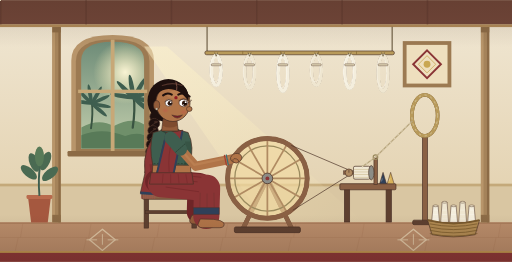
t = 0.00 s
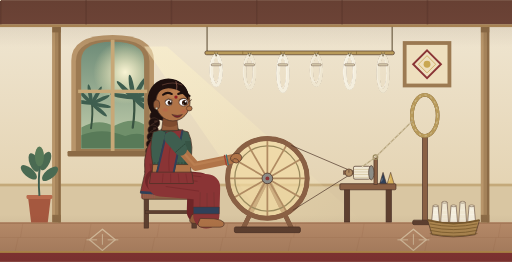
t = 0.32 s
t = 0.53 s: frame unchanged from t = 0.32 s, image omitted
t = 0.85 s: frame unchanged from t = 0.00 s, image omitted
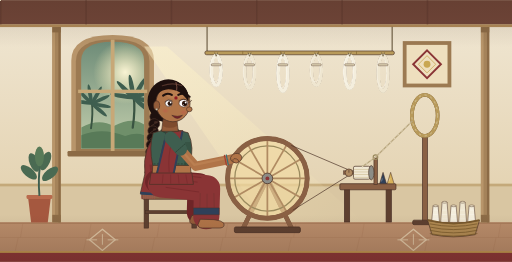
t = 1.17 s
t = 1.38 s: frame unchanged from t = 1.17 s, image omitted

The animated SVG that drew these frames (rendered in a browser with its animation timeline set to each time). Animation: 1 SMIL element (animateTransform=1); one cycle of 1.70 s, repeats indefinitely.

<?xml version='1.0' encoding='utf-8'?>
<svg xmlns="http://www.w3.org/2000/svg" viewBox="0 0 1350 690"><title id="ys-title">A weaver seated at a spinning wheel, winding yarn</title>
<defs>
<linearGradient id="ys-wall" x1="0" y1="0" x2="0" y2="1"><stop offset="0" stop-color="#EFE5D0" /><stop offset="1" stop-color="#E4D3B2" /></linearGradient>
<linearGradient id="ys-glass" x1="0" y1="0" x2="0" y2="1"><stop offset="0" stop-color="#6E8C78" /><stop offset="1" stop-color="#C5D0AE" /></linearGradient>
<radialGradient id="ys-sun"><stop offset="0" stop-color="#FFF8D8" stop-opacity=".95" /><stop offset="1" stop-color="#FFF1B8" stop-opacity="0" /></radialGradient>
<linearGradient id="ys-shaft" x1="0" y1="0" x2="1" y2="1"><stop offset="0" stop-color="#FFF4CC" stop-opacity=".5" /><stop offset="1" stop-color="#FFF0B8" stop-opacity="0" /></linearGradient>
<linearGradient id="ys-sheen" x1="0" y1="0" x2="1" y2="0"><stop offset="0" stop-color="#FFFFFF" stop-opacity="0" /><stop offset=".5" stop-color="#FFFFFF" stop-opacity=".5" /><stop offset="1" stop-color="#FFFFFF" stop-opacity="0" /></linearGradient>
<linearGradient id="ys-vign" x1="0" y1="0" x2="0" y2="1"><stop offset="0" stop-color="#3A2418" stop-opacity=".18" /><stop offset=".18" stop-color="#3A2418" stop-opacity="0" /><stop offset=".82" stop-color="#3A2418" stop-opacity="0" /><stop offset="1" stop-color="#3A2418" stop-opacity=".22" /></linearGradient>
<radialGradient id="ys-cheek"><stop offset="0" stop-color="#C0594A" stop-opacity=".55" /><stop offset="1" stop-color="#C0594A" stop-opacity="0" /></radialGradient>



<clipPath id="ys-win"><path d="M214,392 L214,160 Q214,110 297,110 Q380,110 380,160 L380,392 Z" /></clipPath>

</defs>
<rect width="1350" height="690" fill="#E4D3B2" /><rect y="70" width="1350" height="440" fill="url(#ys-wall)" /><rect y="70" width="1350" height="440" fill="url(#ys-star)" /><rect width="1350" height="64" fill="#714639" /><rect y="64" width="1350" height="7" fill="#B08A58" /><rect x="0" y="0" width="4" height="64" fill="#5E3A2E" opacity=".55" /><rect x="225" y="0" width="4" height="64" fill="#5E3A2E" opacity=".55" /><rect x="450" y="0" width="4" height="64" fill="#5E3A2E" opacity=".55" /><rect x="675" y="0" width="4" height="64" fill="#5E3A2E" opacity=".55" /><rect x="900" y="0" width="4" height="64" fill="#5E3A2E" opacity=".55" /><rect x="1125" y="0" width="4" height="64" fill="#5E3A2E" opacity=".55" /><rect y="484" width="1350" height="102" fill="#D9C6A2" /><rect y="484" width="1350" height="7" fill="#C4A97A" /><rect y="586" width="1350" height="76" fill="#B98C6A" /><rect y="586" width="1350" height="4" fill="#A97B5B" /><path d="M0,626 H1350" stroke="#A97B5B" stroke-width="2" opacity=".6" /><path d="M60,590 L54,626 M48,626 L40,662" stroke="#A97B5B" stroke-width="2" opacity=".5" /><path d="M240,590 L234,626 M228,626 L220,662" stroke="#A97B5B" stroke-width="2" opacity=".5" /><path d="M420,590 L414,626 M408,626 L400,662" stroke="#A97B5B" stroke-width="2" opacity=".5" /><path d="M600,590 L594,626 M588,626 L580,662" stroke="#A97B5B" stroke-width="2" opacity=".5" /><path d="M780,590 L774,626 M768,626 L760,662" stroke="#A97B5B" stroke-width="2" opacity=".5" /><path d="M960,590 L954,626 M948,626 L940,662" stroke="#A97B5B" stroke-width="2" opacity=".5" /><path d="M1140,590 L1134,626 M1128,626 L1120,662" stroke="#A97B5B" stroke-width="2" opacity=".5" /><path d="M1320,590 L1314,626 M1308,626 L1300,662" stroke="#A97B5B" stroke-width="2" opacity=".5" /><g fill="none" stroke="#EAD9B8" stroke-width="3.4" opacity=".75"><path d="M270,604 L304,632 L270,660 L236,632 Z" /><path d="M284,632 h28 M256,632 h-28 M270,617 v28" stroke-width="2.4" /></g><g fill="none" stroke="#EAD9B8" stroke-width="3.4" opacity=".75"><path d="M1090,604 L1124,632 L1090,660 L1056,632 Z" /><path d="M1104,632 h28 M1076,632 h-28 M1090,617 v28" stroke-width="2.4" /></g><rect y="662" width="1350" height="28" fill="#8A3435" /><rect y="662" width="1350" height="4" fill="#C9A752" /><rect x="138" y="71" width="22" height="515" fill="#A5835A" /><rect x="138" y="71" width="7" height="515" fill="#B8956A" /><rect x="154" y="71" width="6" height="515" fill="#8C6B46" /><rect x="138" y="71" width="22" height="14" fill="#8C6B46" /><rect x="138" y="566" width="22" height="20" fill="#8C6B46" /><rect x="1268" y="71" width="22" height="515" fill="#A5835A" /><rect x="1268" y="71" width="7" height="515" fill="#B8956A" /><rect x="1284" y="71" width="6" height="515" fill="#8C6B46" /><rect x="1268" y="71" width="22" height="14" fill="#8C6B46" /><rect x="1268" y="566" width="22" height="20" fill="#8C6B46" /><path d="M188,404 L188,160 Q188,92 297,92 Q406,92 406,160 L406,404 Z" fill="#B8956A" /><path d="M200,398 L200,162 Q200,104 297,104 Q394,104 394,162 L394,398 Z" fill="#9C7A52" /><path d="M214,392 L214,160 Q214,110 297,110 Q380,110 380,160 L380,392 Z" fill="url(#ys-glass)" /><g clip-path="url(#ys-win)"><circle cx="330" cy="190" r="84" fill="url(#ys-sun)" /><path d="M214,336 Q260,310 300,332 Q350,306 380,328 L380,392 L214,392 Z" fill="#6F8F6A" /><path d="M214,356 Q270,334 330,358 Q360,348 380,356 L380,392 L214,392 Z" fill="#587A58" /><g><path d="M240.0,338.0 Q246.0,298.0 242.0,268.0" stroke="#3A5442" stroke-width="5.0" fill="none" stroke-linecap="round" /><ellipse cx="218.4" cy="268.8" rx="28.0" ry="5.0" transform="rotate(-170 218.4 268.8)" fill="#3E5E4F" /><ellipse cx="225.0" cy="256.0" rx="28.0" ry="5.0" transform="rotate(-135 225.0 256.0)" fill="#3E5E4F" /><ellipse cx="237.8" cy="249.4" rx="28.0" ry="5.0" transform="rotate(-100 237.8 249.4)" fill="#3E5E4F" /><ellipse cx="254.0" cy="252.2" rx="28.0" ry="5.0" transform="rotate(-60 254.0 252.2)" fill="#3E5E4F" /><ellipse cx="263.8" cy="262.9" rx="28.0" ry="5.0" transform="rotate(-25 263.8 262.9)" fill="#3E5E4F" /><ellipse cx="265.6" cy="277.2" rx="28.0" ry="5.0" transform="rotate(10 265.6 277.2)" fill="#3E5E4F" /><ellipse cx="260.4" cy="288.4" rx="28.0" ry="5.0" transform="rotate(40 260.4 288.4)" fill="#3E5E4F" /></g><g><path d="M350.0,336.0 Q357.2,288.0 352.4,252.0" stroke="#3A5442" stroke-width="6.0" fill="none" stroke-linecap="round" /><ellipse cx="324.0" cy="253.0" rx="33.6" ry="6.0" transform="rotate(-170 324.0 253.0)" fill="#3E5E4F" /><ellipse cx="332.0" cy="237.6" rx="33.6" ry="6.0" transform="rotate(-135 332.0 237.6)" fill="#3E5E4F" /><ellipse cx="347.4" cy="229.6" rx="33.6" ry="6.0" transform="rotate(-100 347.4 229.6)" fill="#3E5E4F" /><ellipse cx="366.8" cy="233.1" rx="33.6" ry="6.0" transform="rotate(-60 366.8 233.1)" fill="#3E5E4F" /><ellipse cx="378.5" cy="245.8" rx="33.6" ry="6.0" transform="rotate(-25 378.5 245.8)" fill="#3E5E4F" /><ellipse cx="380.8" cy="263.0" rx="33.6" ry="6.0" transform="rotate(10 380.8 263.0)" fill="#3E5E4F" /><ellipse cx="374.5" cy="276.5" rx="33.6" ry="6.0" transform="rotate(40 374.5 276.5)" fill="#3E5E4F" /></g><g><path d="M0,0 q6,-8 12,0 q6,-8 12,0" fill="none" stroke="#3E3026" stroke-width="2" stroke-linecap="round" /></g><g><path d="M0,0 q6,-8 12,0 q6,-8 12,0" fill="none" stroke="#3E3026" stroke-width="2" stroke-linecap="round" /></g></g><rect x="292" y="104" width="10" height="294" fill="#C7A877" /><rect x="206" y="236" width="182" height="9" fill="#C7A877" /><rect x="178" y="398" width="238" height="14" rx="3" fill="#8C6B46" /><g><polygon points="380,122 440,122 960,586 700,586" fill="url(#ys-shaft)" /></g><rect x="1062" y="108" width="128" height="122" fill="#9C7A52" /><rect x="1072" y="118" width="108" height="102" fill="#EEDFBE" /><path d="M1126.0,132.4 L1162.6,169.0 L1126.0,205.6 L1089.4,169.0 Z" fill="none" stroke="#8A3435" stroke-width="5" /><path d="M1126.0,146.3 L1148.7,169.0 L1126.0,191.7 L1103.3,169.0 Z" fill="none" stroke="#C9A752" stroke-width="2" /><circle cx="1126.0" cy="169.0" r="9" fill="#C9A752" /><path d="M74,520 L134,520 L126,586 L82,586 Z" fill="#A5583F" /><rect x="70" y="514" width="68" height="10" rx="3" fill="#B96A4C" /><path d="M104,516 Q100,470 106,434" stroke="#3E5E4F" stroke-width="5" fill="none" /><ellipse cx="76" cy="454" rx="12" ry="26" transform="rotate(-50 76 454)" fill="#4A6A52" /><ellipse cx="132" cy="458" rx="12" ry="26" transform="rotate(50 132 458)" fill="#4A6A52" /><ellipse cx="90" cy="428" rx="12" ry="26" transform="rotate(-22 90 428)" fill="#4A6A52" /><ellipse cx="120" cy="424" rx="12" ry="26" transform="rotate(24 120 424)" fill="#4A6A52" /><ellipse cx="104" cy="412" rx="12" ry="26" transform="rotate(0 104 412)" fill="#587A58" />
<ellipse cx="690" cy="622" rx="470" ry="20" fill="url(#ys-hatch)" opacity=".45" />
<path d="M546,70 L546,134" stroke="#6A5A40" stroke-width="3" /><path d="M1034,70 L1034,134" stroke="#6A5A40" stroke-width="3" /><rect x="540" y="134" width="500" height="10" rx="5" fill="#B89A5A" stroke="#4A3126" stroke-width="1.7" /><path d="M640,134 l0,10" stroke="#8A6E38" stroke-width="2" /><path d="M740,134 l0,10" stroke="#8A6E38" stroke-width="2" /><path d="M840,134 l0,10" stroke="#8A6E38" stroke-width="2" /><path d="M940,134 l0,10" stroke="#8A6E38" stroke-width="2" /><g><ellipse cx="570" cy="185" rx="13" ry="39" fill="none" stroke="#4A3126" stroke-width="8.2" /><ellipse cx="570" cy="185" rx="13" ry="39" fill="none" stroke="#F4EEDD" stroke-width="10" /><ellipse cx="570" cy="185" rx="13" ry="33" fill="none" stroke="#FFFFFF" stroke-width="1.8" opacity=".45" transform="translate(-3,-2)" /><path d="M570,148 l-4,-10 M570,148 l4,-10" stroke="#6A5A40" stroke-width="2" /><rect x="557" y="168" width="26" height="5" rx="2" fill="#E6DABB" stroke="#4A3126" stroke-width="1.1" /></g><g><ellipse cx="658" cy="189" rx="13" ry="43" fill="none" stroke="#4A3126" stroke-width="8.2" /><ellipse cx="658" cy="189" rx="13" ry="43" fill="none" stroke="#EFE6D0" stroke-width="10" /><ellipse cx="658" cy="189" rx="13" ry="37" fill="none" stroke="#FFFFFF" stroke-width="1.8" opacity=".45" transform="translate(-3,-2)" /><path d="M658,148 l-4,-10 M658,148 l4,-10" stroke="#6A5A40" stroke-width="2" /><rect x="645" y="168" width="26" height="5" rx="2" fill="#E6DABB" stroke="#4A3126" stroke-width="1.1" /></g><g><ellipse cx="746" cy="193" rx="13" ry="47" fill="none" stroke="#4A3126" stroke-width="8.2" /><ellipse cx="746" cy="193" rx="13" ry="47" fill="none" stroke="#F4EEDD" stroke-width="10" /><ellipse cx="746" cy="193" rx="13" ry="41" fill="none" stroke="#FFFFFF" stroke-width="1.8" opacity=".45" transform="translate(-3,-2)" /><path d="M746,148 l-4,-10 M746,148 l4,-10" stroke="#6A5A40" stroke-width="2" /><rect x="733" y="168" width="26" height="5" rx="2" fill="#E6DABB" stroke="#4A3126" stroke-width="1.1" /></g><g><ellipse cx="834" cy="185" rx="13" ry="39" fill="none" stroke="#4A3126" stroke-width="8.2" /><ellipse cx="834" cy="185" rx="13" ry="39" fill="none" stroke="#EFE6D0" stroke-width="10" /><ellipse cx="834" cy="185" rx="13" ry="33" fill="none" stroke="#FFFFFF" stroke-width="1.8" opacity=".45" transform="translate(-3,-2)" /><path d="M834,148 l-4,-10 M834,148 l4,-10" stroke="#6A5A40" stroke-width="2" /><rect x="821" y="168" width="26" height="5" rx="2" fill="#E6DABB" stroke="#4A3126" stroke-width="1.1" /></g><g><ellipse cx="922" cy="189" rx="13" ry="43" fill="none" stroke="#4A3126" stroke-width="8.2" /><ellipse cx="922" cy="189" rx="13" ry="43" fill="none" stroke="#F4EEDD" stroke-width="10" /><ellipse cx="922" cy="189" rx="13" ry="37" fill="none" stroke="#FFFFFF" stroke-width="1.8" opacity=".45" transform="translate(-3,-2)" /><path d="M922,148 l-4,-10 M922,148 l4,-10" stroke="#6A5A40" stroke-width="2" /><rect x="909" y="168" width="26" height="5" rx="2" fill="#E6DABB" stroke="#4A3126" stroke-width="1.1" /></g><g><ellipse cx="1010" cy="193" rx="13" ry="47" fill="none" stroke="#4A3126" stroke-width="8.2" /><ellipse cx="1010" cy="193" rx="13" ry="47" fill="none" stroke="#EFE6D0" stroke-width="10" /><ellipse cx="1010" cy="193" rx="13" ry="41" fill="none" stroke="#FFFFFF" stroke-width="1.8" opacity=".45" transform="translate(-3,-2)" /><path d="M1010,148 l-4,-10 M1010,148 l4,-10" stroke="#6A5A40" stroke-width="2" /><rect x="997" y="168" width="26" height="5" rx="2" fill="#E6DABB" stroke="#4A3126" stroke-width="1.1" /></g><g stroke-linecap="round"><line x1="705" y1="470" x2="640" y2="604" stroke="#4A3126" stroke-width="11.0" /><line x1="705" y1="470" x2="770" y2="604" stroke="#4A3126" stroke-width="11.0" /><line x1="705" y1="470" x2="640" y2="604" stroke="#8A6044" stroke-width="12" /><line x1="705" y1="470" x2="770" y2="604" stroke="#8A6044" stroke-width="12" /></g><rect x="618" y="598" width="174" height="15" rx="4" fill="#5E4030" stroke="#4A3126" stroke-width="2.0" /><g><circle cx="705" cy="470" r="105" fill="#F2D9A0" opacity=".65" /><circle cx="705" cy="470" r="86" fill="none" stroke="#9A8A5E" stroke-width="3.4" /><line x1="705" y1="470" x2="810.0" y2="470.0" stroke="#B08B62" stroke-width="4.6" /><line x1="705" y1="470" x2="795.9" y2="522.5" stroke="#B08B62" stroke-width="4.6" /><line x1="705" y1="470" x2="757.5" y2="560.9" stroke="#B08B62" stroke-width="4.6" /><line x1="705" y1="470" x2="705.0" y2="575.0" stroke="#B08B62" stroke-width="4.6" /><line x1="705" y1="470" x2="652.5" y2="560.9" stroke="#B08B62" stroke-width="4.6" /><line x1="705" y1="470" x2="614.1" y2="522.5" stroke="#B08B62" stroke-width="4.6" /><line x1="705" y1="470" x2="600.0" y2="470.0" stroke="#B08B62" stroke-width="4.6" /><line x1="705" y1="470" x2="614.1" y2="417.5" stroke="#B08B62" stroke-width="4.6" /><line x1="705" y1="470" x2="652.5" y2="379.1" stroke="#B08B62" stroke-width="4.6" /><line x1="705" y1="470" x2="705.0" y2="365.0" stroke="#B08B62" stroke-width="4.6" /><line x1="705" y1="470" x2="757.5" y2="379.1" stroke="#B08B62" stroke-width="4.6" /><line x1="705" y1="470" x2="795.9" y2="417.5" stroke="#B08B62" stroke-width="4.6" /><circle cx="705" cy="470" r="105" fill="none" stroke="#4A3126" stroke-width="11.0" /><circle cx="705" cy="470" r="105" fill="none" stroke="#8A6044" stroke-width="13" /><circle cx="705" cy="470" r="14" fill="#8C8C86" stroke="#4A3126" stroke-width="2.0" /><circle cx="705" cy="470" r="5" fill="#8A3435" /></g><rect x="908" y="498" width="14" height="87" fill="#5E4030" stroke="#4A3126" stroke-width="1.8" /><rect x="1018" y="498" width="14" height="87" fill="#5E4030" stroke="#4A3126" stroke-width="1.8" /><rect x="896" y="484" width="148" height="16" rx="3" fill="#8A6044" stroke="#4A3126" stroke-width="1.9" /><path d="M1001,484 L1010,454 L1019,484 Z" fill="#2F4059" stroke="#4A3126" stroke-width="1.4" stroke-linejoin="round" /><path d="M1006,478 L1008,470" stroke="#FFFFFF" stroke-width="2" opacity=".4" /><path d="M1021,484 L1030,454 L1039,484 Z" fill="#D8B25A" stroke="#4A3126" stroke-width="1.4" stroke-linejoin="round" /><path d="M1026,478 L1028,470" stroke="#FFFFFF" stroke-width="2" opacity=".4" /><g stroke="#4A3126" stroke-width="1.8" fill="none"><line x1="768" y1="383" x2="918" y2="447" /><line x1="772" y1="554" x2="918" y2="463" /></g><rect x="986" y="416" width="9" height="70" fill="#8A6044" stroke="#4A3126" stroke-width="1.7" /><rect x="906" y="450" width="26" height="9" fill="#8A6044" stroke="#4A3126" stroke-width="1.4" /><rect x="932" y="438" width="44" height="34" rx="4" fill="#F1E8D4" stroke="#4A3126" stroke-width="1.8" /><rect x="933" y="445" width="42" height="2" fill="#D5C5A0" /><rect x="933" y="452" width="42" height="2" fill="#D5C5A0" /><rect x="933" y="459" width="42" height="2" fill="#D5C5A0" /><rect x="933" y="466" width="42" height="2" fill="#D5C5A0" /><ellipse cx="979" cy="455" rx="7" ry="19" fill="#8C8C86" stroke="#4A3126" stroke-width="1.7" /><g><circle cx="920" cy="455" r="10" fill="#B08B62" stroke="#4A3126" stroke-width="1.7" /><line x1="920" y1="447" x2="920" y2="455" stroke="#4A3126" stroke-width="1.7" /></g><rect x="1114" y="356" width="13" height="229" fill="#8A6044" stroke="#4A3126" stroke-width="1.8" /><rect x="1088" y="580" width="66" height="12" rx="4" fill="#5E4030" stroke="#4A3126" stroke-width="1.8" /><ellipse cx="1120" cy="304" rx="34" ry="54" fill="none" stroke="#4A3126" stroke-width="9.4" /><ellipse cx="1120" cy="304" rx="34" ry="54" fill="none" stroke="#B89A5A" stroke-width="10" /><ellipse cx="1120" cy="304" rx="34" ry="54" fill="none" stroke="#E9DFC4" stroke-width="2.4" opacity=".6" stroke-dasharray="6 10" /><circle cx="990" cy="414" r="6" fill="none" stroke="#9A8A5E" stroke-width="3" /><polyline points="954,440 990,414 1088,318" fill="none" stroke="#B8A67E" stroke-width="3.2" /><polyline points="954,440 990,414 1088,318" fill="none" stroke="#E9DFC4" stroke-width="2" stroke-dasharray="5 9" /><g transform="translate(1196.0,586.0) scale(0.95)"><path d="M-61,0 L-57,-46 L-43,-46 L-39,0 Z" fill="#F4EEDD" stroke="#4A3126" stroke-width="1.4" stroke-linejoin="round" /><path d="M-58,-10 L-42,-10" stroke="#FFFFFF" stroke-width="2" opacity=".3" /><path d="M-57,-22 L-43,-22" stroke="#FFFFFF" stroke-width="2" opacity=".3" /><path d="M-56,-34 L-44,-34" stroke="#FFFFFF" stroke-width="2" opacity=".3" /><ellipse cx="-50" cy="-46" rx="7" ry="2.6" fill="#EDE2C6" stroke="#4A3126" stroke-width="1.1" /><path d="M-36,0 L-32,-56 L-18,-56 L-14,0 Z" fill="#EFE6D0" stroke="#4A3126" stroke-width="1.4" stroke-linejoin="round" /><path d="M-33,-10 L-17,-10" stroke="#FFFFFF" stroke-width="2" opacity=".3" /><path d="M-32,-22 L-18,-22" stroke="#FFFFFF" stroke-width="2" opacity=".3" /><path d="M-31,-34 L-19,-34" stroke="#FFFFFF" stroke-width="2" opacity=".3" /><ellipse cx="-25" cy="-56" rx="7" ry="2.6" fill="#EDE2C6" stroke="#4A3126" stroke-width="1.1" /><path d="M-11,0 L-7,-46 L7,-46 L11,0 Z" fill="#F4EEDD" stroke="#4A3126" stroke-width="1.4" stroke-linejoin="round" /><path d="M-8,-10 L8,-10" stroke="#FFFFFF" stroke-width="2" opacity=".3" /><path d="M-7,-22 L7,-22" stroke="#FFFFFF" stroke-width="2" opacity=".3" /><path d="M-6,-34 L6,-34" stroke="#FFFFFF" stroke-width="2" opacity=".3" /><ellipse cx="0" cy="-46" rx="7" ry="2.6" fill="#EDE2C6" stroke="#4A3126" stroke-width="1.1" /><path d="M14,0 L18,-56 L32,-56 L36,0 Z" fill="#EFE6D0" stroke="#4A3126" stroke-width="1.4" stroke-linejoin="round" /><path d="M17,-10 L33,-10" stroke="#FFFFFF" stroke-width="2" opacity=".3" /><path d="M18,-22 L32,-22" stroke="#FFFFFF" stroke-width="2" opacity=".3" /><path d="M19,-34 L31,-34" stroke="#FFFFFF" stroke-width="2" opacity=".3" /><ellipse cx="25" cy="-56" rx="7" ry="2.6" fill="#EDE2C6" stroke="#4A3126" stroke-width="1.1" /><path d="M39,0 L43,-46 L57,-46 L61,0 Z" fill="#F4EEDD" stroke="#4A3126" stroke-width="1.4" stroke-linejoin="round" /><path d="M42,-10 L58,-10" stroke="#FFFFFF" stroke-width="2" opacity=".3" /><path d="M43,-22 L57,-22" stroke="#FFFFFF" stroke-width="2" opacity=".3" /><path d="M44,-34 L56,-34" stroke="#FFFFFF" stroke-width="2" opacity=".3" /><ellipse cx="50" cy="-46" rx="7" ry="2.6" fill="#EDE2C6" stroke="#4A3126" stroke-width="1.1" /><path d="M-72,-6 Q0,12 72,-6 L60,34 Q0,46 -60,34 Z" fill="#B08A52" stroke="#4A3126" stroke-width="1.8" stroke-linejoin="round" /><path d="M-66,4 Q0,18 66,4" fill="none" stroke="#7A5A2C" stroke-width="2.2" /><path d="M-66,13 Q0,27 66,13" fill="none" stroke="#7A5A2C" stroke-width="2.2" /><path d="M-66,22 Q0,36 66,22" fill="none" stroke="#7A5A2C" stroke-width="2.2" /><path d="M-66,31 Q0,45 66,31" fill="none" stroke="#7A5A2C" stroke-width="2.2" /><path d="M-72,-6 Q0,12 72,-6" fill="none" stroke="#7A5A2C" stroke-width="5" /></g><g transform="translate(450,333) scale(-1,1)"><rect x="-68" y="180" width="12" height="88" fill="#5E4030" stroke="#4A3126" stroke-width="1.7" /><rect x="58" y="180" width="12" height="88" fill="#5E4030" stroke="#4A3126" stroke-width="1.7" /><rect x="-64" y="222" width="130" height="8" fill="#5E4030" stroke="#4A3126" stroke-width="1.7" /><rect x="-74" y="170" width="150" height="22" rx="5" fill="#8A6044" stroke="#4A3126" stroke-width="1.9" /><rect x="-70" y="173" width="142" height="5" rx="2" fill="#B08B62" opacity=".6" /><g data-motion="weaver"><g><ellipse cx="40.0" cy="-26.0" rx="15.0" ry="14.2" fill="#1E100E" stroke="#4A3128" stroke-width="1.8" /><ellipse cx="35.5" cy="-30.5" rx="5.2" ry="3.3" fill="#5B3A30" opacity=".5" /><ellipse cx="43.3" cy="-7.6" rx="14.4" ry="13.7" fill="#1E100E" stroke="#4A3128" stroke-width="1.8" /><ellipse cx="38.9" cy="-11.9" rx="5.0" ry="3.2" fill="#5B3A30" opacity=".5" /><ellipse cx="46.4" cy="10.8" rx="13.7" ry="13.1" fill="#1E100E" stroke="#4A3128" stroke-width="1.8" /><ellipse cx="42.3" cy="6.7" rx="4.8" ry="3.0" fill="#5B3A30" opacity=".5" /><ellipse cx="49.3" cy="29.2" rx="13.1" ry="12.5" fill="#1E100E" stroke="#4A3128" stroke-width="1.8" /><ellipse cx="45.3" cy="25.3" rx="4.6" ry="2.9" fill="#5B3A30" opacity=".5" /><ellipse cx="51.8" cy="47.6" rx="12.5" ry="11.9" fill="#1E100E" stroke="#4A3128" stroke-width="1.8" /><ellipse cx="48.1" cy="43.9" rx="4.4" ry="2.7" fill="#5B3A30" opacity=".5" /><ellipse cx="54.0" cy="66.0" rx="11.9" ry="11.3" fill="#1E100E" stroke="#4A3128" stroke-width="1.8" /><ellipse cx="50.4" cy="62.4" rx="4.1" ry="2.6" fill="#5B3A30" opacity=".5" /><ellipse cx="55.8" cy="84.4" rx="11.2" ry="10.7" fill="#1E100E" stroke="#4A3128" stroke-width="1.8" /><ellipse cx="52.4" cy="81.0" rx="3.9" ry="2.5" fill="#5B3A30" opacity=".5" /><ellipse cx="57.1" cy="102.8" rx="10.6" ry="10.1" fill="#1E100E" stroke="#4A3128" stroke-width="1.8" /><ellipse cx="54.0" cy="99.6" rx="3.7" ry="2.3" fill="#5B3A30" opacity=".5" /><ellipse cx="58.2" cy="121.2" rx="10.0" ry="9.5" fill="#1E100E" stroke="#4A3128" stroke-width="1.8" /><ellipse cx="55.2" cy="118.2" rx="3.5" ry="2.2" fill="#5B3A30" opacity=".5" /><ellipse cx="59.0" cy="139.6" rx="9.3" ry="8.9" fill="#1E100E" stroke="#4A3128" stroke-width="1.8" /><ellipse cx="56.2" cy="136.8" rx="3.3" ry="2.1" fill="#5B3A30" opacity=".5" /><ellipse cx="59.8" cy="158.0" rx="8.7" ry="8.3" fill="#1E100E" stroke="#4A3128" stroke-width="1.8" /><ellipse cx="57.2" cy="155.4" rx="3.0" ry="1.9" fill="#5B3A30" opacity=".5" /><path d="M34.6,-13.3 l17.2,11.5" stroke="#4A3128" stroke-width="2" fill="none" /><path d="M38.1,5.3 l16.5,11.0" stroke="#4A3128" stroke-width="2" fill="none" /><path d="M41.4,24.0 l15.7,10.5" stroke="#4A3128" stroke-width="2" fill="none" /><path d="M44.3,42.6 l15.0,10.0" stroke="#4A3128" stroke-width="2" fill="none" /><path d="M46.9,61.3 l14.2,9.5" stroke="#4A3128" stroke-width="2" fill="none" /><path d="M49.0,79.9 l13.5,9.0" stroke="#4A3128" stroke-width="2" fill="none" /><path d="M50.8,98.6 l12.7,8.5" stroke="#4A3128" stroke-width="2" fill="none" /><path d="M52.2,117.2 l12.0,8.0" stroke="#4A3128" stroke-width="2" fill="none" /><path d="M53.4,135.9 l11.2,7.5" stroke="#4A3128" stroke-width="2" fill="none" /><path d="M59.8,161.5 l-5,14 h10 Z" fill="#1E100E" stroke="#4A3128" stroke-width="1.6" /><rect x="53.8" y="159.7" width="12" height="5" rx="2" fill="#A63F2F" stroke="#4A3126" stroke-width="1.1" /></g><g><path d="M30,14 Q76,52 68,124 L80,176 L38,180 Q46,130 40,100 Z" fill="#8A3435" stroke="#4A3126" stroke-width="1.9" stroke-linejoin="round" /><path d="M30,14 Q76,52 68,124 L80,176 L38,180 Q46,130 40,100 Z" fill="url(#ys-print)" opacity=".7" /><path d="M40,100 Q46,130 38,180 L52,178 Q50,130 56,100 Z" fill="#6E2527" opacity=".5" /><path d="M38,178 L80,175" fill="none" stroke="#2F4059" stroke-width="7" /><path d="M42,181 l0,9" stroke="#A8554F" stroke-width="1.8" stroke-linecap="round" /><path d="M47,181 l0,9" stroke="#A8554F" stroke-width="1.8" stroke-linecap="round" /><path d="M52,181 l0,9" stroke="#A8554F" stroke-width="1.8" stroke-linecap="round" /><path d="M57,181 l0,9" stroke="#A8554F" stroke-width="1.8" stroke-linecap="round" /><path d="M62,181 l0,9" stroke="#A8554F" stroke-width="1.8" stroke-linecap="round" /><path d="M67,181 l0,9" stroke="#A8554F" stroke-width="1.8" stroke-linecap="round" /><path d="M72,181 l0,9" stroke="#A8554F" stroke-width="1.8" stroke-linecap="round" /><path d="M77,181 l0,9" stroke="#A8554F" stroke-width="1.8" stroke-linecap="round" /></g><g transform="translate(16,-6)"><path d="M20,150 L-92,160 L-90,232" fill="none" stroke="#4A3126" stroke-width="38.5" stroke-linecap="round" stroke-linejoin="round" /><path d="M20,150 L-92,160 L-90,232" fill="none" stroke="#6E2527" stroke-width="63" stroke-linecap="round" stroke-linejoin="round" /><path d="M-72.0,240.0 L-66.0,254.0 Q-66.0,263.0 -78.0,263.0 L-124.0,263.0 Q-138.0,262.0 -134.0,250.0 Q-128.0,243.0 -108.0,241.0 Z" fill="#935C3A" stroke="#4A3126" stroke-width="1.7" stroke-linejoin="round" /></g><path d="M26,152 L-96,162 L-94,236" fill="none" stroke="#4A3126" stroke-width="41.8" stroke-linecap="round" stroke-linejoin="round" /><path d="M26,152 L-96,162 L-94,236" fill="none" stroke="#8A3435" stroke-width="69" stroke-linecap="round" stroke-linejoin="round" /><path d="M26,152 L-96,162 L-94,236" fill="none" stroke="url(#ys-print)" stroke-width="69" stroke-linecap="round" stroke-linejoin="round" opacity=".7" /><path d="M26,152 L-96,162 L-94,236" fill="none" stroke="url(#ys-hatch)" stroke-width="69" stroke-linecap="round" stroke-linejoin="round" opacity=".2" /><g fill="none" stroke="#6E2527" stroke-width="2.6" stroke-linecap="round" opacity=".55"><path d="M10,138 L-70,146" /><path d="M12,160 L-74,172" /><path d="M8,124 L-80,134" /></g><g stroke="#4A3126" stroke-width="1.3" stroke-linecap="round" opacity=".45" fill="none"><path d="M-114,176 L-115,212" /><path d="M-96,178 L-96,212" /><path d="M-78,176 L-77,212" /></g><path d="M-128,214 L-60,214 L-60,232 L-128,232 Z" fill="#2F4059" stroke="#4A3126" stroke-width="1.1" /><g><path d="M-78.0,244.0 L-72.0,258.0 Q-72.0,267.0 -84.0,267.0 L-130.0,267.0 Q-144.0,266.0 -140.0,254.0 Q-134.0,247.0 -114.0,245.0 Z" fill="#B07448" stroke="#4A3126" stroke-width="1.7" stroke-linejoin="round" /></g><path d="M-52,98 L47,98 L49,130 L-54,130 Z" fill="#B07448" stroke="#4A3126" stroke-width="1.9" /><path d="M-46,16 Q-64,54 -50,102 L47,102 Q58,54 46,16 Q0,0 -46,16 Z" fill="#3E5E4F" stroke="#4A3126" stroke-width="2.0" stroke-linejoin="round" /><path d="M-52,40 Q-58,70 -50,102 L-34,102 Q-42,70 -38,40 Z" fill="#2C4638" opacity=".4" /><path d="M-50,98 L47,98" stroke="#2C4638" stroke-width="2.6" stroke-dasharray="5 4" /><path d="M-22,8 Q0,30 26,8" fill="none" stroke="#2C4638" stroke-width="3" /><path d="M-32,10 L12,16 L38,128 L-8,128 Z" fill="#8A3435" stroke="#4A3126" stroke-width="2.0" stroke-linejoin="round" /><path d="M-32,10 L12,16 L38,128 L-8,128 Z" fill="url(#ys-print)" opacity=".75" /><path d="M-31,12 L-7,127" stroke="#2F4059" stroke-width="5" fill="none" /><path d="M11,18 L37,127" stroke="#2F4059" stroke-width="5" fill="none" /><path d="M-4,40 Q8,70 4,120" stroke="#6E2527" stroke-width="2.4" fill="none" opacity=".5" /><path d="M-56,122 L52,122 L56,152 L-60,152 Z" fill="#8A3435" stroke="#4A3126" stroke-width="1.9" stroke-linejoin="round" /><path d="M-56,122 L52,122 L56,152 L-60,152 Z" fill="url(#ys-print)" opacity=".7" /><path d="M-40,126 L-44,150 M-20,126 L-22,150 M0,126 L0,150 M20,126 L22,150" stroke="#6E2527" stroke-width="2.2" opacity=".5" /><ellipse cx="6" cy="-68" rx="55" ry="57" fill="#1E100E" /><path d="M-16,-20 L20,-20 L24,12 L-20,12 Z" fill="#935C3A" stroke="#4A3126" stroke-width="1.8" stroke-linejoin="round" /><path d="M-15,-20 L19,-20 L21,-2 Q2,8 -17,-2 Z" fill="#6A3A22" opacity=".5" /><g><ellipse cx="-6" cy="-62" rx="45" ry="49" fill="#B07448" stroke="#4A3126" stroke-width="2.0" /><ellipse cx="-14" cy="-84" rx="26" ry="11" fill="#CF9868" opacity=".3" /><ellipse cx="37" cy="-56" rx="8" ry="12" fill="#935C3A" stroke="#4A3126" stroke-width="1.7" /><circle cx="37" cy="-46" r="2.4" fill="#D9D2C0" stroke="#8A8470" stroke-width="1" /><path d="M-47,-66 C-52,-104 -22,-124 8,-122 C38,-120 54,-96 49,-62 C40,-84 28,-97 6,-99 C-14,-99 -32,-90 -47,-66 Z" fill="#1E100E" /><path d="M-30,-108 Q-6,-118 22,-108" fill="none" stroke="#6A4338" stroke-width="3" stroke-linecap="round" opacity=".7" /><path d="M-14,-117 Q-18,-104 -16,-96" stroke="#7A5043" stroke-width="2.6" fill="none" stroke-linecap="round" /><path d="M-50,-79 Q-35,-92 -20,-84" fill="none" stroke="#1E100E" stroke-width="5.4" stroke-linecap="round" /><path d="M-3,-84 Q9,-91 20,-82" fill="none" stroke="#1E100E" stroke-width="5.4" stroke-linecap="round" /><ellipse cx="-34" cy="-62" rx="12" ry="10" fill="#FFFFFF" stroke="#4A3126" stroke-width="1.7" /><circle cx="-37" cy="-61" r="7.2" fill="#3A1E12" /><circle cx="-37" cy="-61" r="4" fill="#150A06" /><circle cx="-39.5" cy="-64" r="2.5" fill="#FFFFFF" /><circle cx="-34" cy="-58" r="1.2" fill="#FFFFFF" /><ellipse cx="-34" cy="-62" rx="13" ry="0" fill="#B07448" /><path d="M-46,-62 L-55,-69" stroke="#4A3126" stroke-width="1.9" stroke-linecap="round" /><path d="M-45,-69 Q-34,-77 -22,-68" fill="none" stroke="#4A3126" stroke-width="2.0" stroke-linecap="round" /><ellipse cx="5" cy="-62" rx="9.5" ry="9" fill="#FFFFFF" stroke="#4A3126" stroke-width="1.7" /><circle cx="2" cy="-61" r="6.2" fill="#3A1E12" /><circle cx="2" cy="-61" r="3.4" fill="#150A06" /><circle cx="0" cy="-63.5" r="2.1" fill="#FFFFFF" /><ellipse cx="5" cy="-62" rx="10.5" ry="0" fill="#B07448" /><path d="M-4,-68 Q6,-74 15,-66" fill="none" stroke="#4A3126" stroke-width="1.9" stroke-linecap="round" /><circle cx="-14" cy="-76" r="4.4" fill="#8E1B22" /><ellipse cx="-49" cy="-46" rx="7.5" ry="6.5" fill="#B07448" stroke="#4A3126" stroke-width="1.7" /><path d="M-47,-52 Q-40,-50 -42,-42" fill="none" stroke="#935C3A" stroke-width="2" opacity=".7" /><ellipse cx="-34" cy="-38" rx="12" ry="8" fill="url(#ys-cheek)" /><ellipse cx="14" cy="-42" rx="10" ry="7" fill="url(#ys-cheek)" /><path d="M-31,-30 Q-18,-14 -3,-30 Q-18,-25 -31,-30 Z" fill="#7A1F2A" stroke="#4A3126" stroke-width="1.5" stroke-linejoin="round" /></g><animateTransform attributeName="transform" type="translate" values="0 0; 0 -2; 0 0; 0 1; 0 0" dur="1.7s" repeatCount="indefinite" additive="sum" /></g></g><path d="M450.0,363.0 L516.0,438.1 L614.0,418.0" fill="none" stroke="#4A3126" stroke-width="17.1" stroke-linecap="round" stroke-linejoin="round" /><path d="M450.0,363.0 L516.0,438.1 L614.0,418.0" fill="none" stroke="#B07448" stroke-width="24.0" stroke-linecap="round" stroke-linejoin="round" /><path d="M450.0,363.0 L516.0,438.1 L614.0,418.0" fill="none" stroke="#CF9868" stroke-width="6.0" stroke-linecap="round" stroke-linejoin="round" opacity=".3" transform="translate(-4.0,-4.0)" /><line x1="591.8" y1="409.3" x2="597.0" y2="434.8" stroke="#A63F2F" stroke-width="3.4" stroke-linecap="round" /><line x1="596.7" y1="408.3" x2="601.9" y2="433.7" stroke="#3E6E73" stroke-width="3.4" stroke-linecap="round" /><ellipse cx="622.8" cy="416.2" rx="15.0" ry="12.0" transform="rotate(-11.6 622.8 416.2)" fill="#B07448" stroke="#4A3126" stroke-width="1.7" /><ellipse cx="621.3" cy="423.7" rx="8.0" ry="5.5" transform="rotate(18.4 621.3 423.7)" fill="#B07448" stroke="#4A3126" stroke-width="1.4" /><path d="M450.0,363.0 L476.4,393.0" fill="none" stroke="#4A3126" stroke-width="22.6" stroke-linecap="round" /><path d="M450.0,363.0 L476.4,393.0" fill="none" stroke="#3E5E4F" stroke-width="34.0" stroke-linecap="round" /><line x1="487.2" y1="379.6" x2="461.7" y2="402.0" stroke="#2C4638" stroke-width="2.4" stroke-linecap="round" stroke-dasharray="4.0 3.0" />
<circle r="2.0" fill="#FFF6D6" /><circle r="1.2" fill="#FFF6D6" /><circle r="1.2" fill="#FFF6D6" /><circle r="2.0" fill="#FFF6D6" /><circle r="1.6" fill="#FFF6D6" /><circle r="1.2" fill="#FFF6D6" /><circle r="1.2" fill="#FFF6D6" /><circle r="2.0" fill="#FFF6D6" /><circle r="1.6" fill="#FFF6D6" /><circle r="1.6" fill="#FFF6D6" /><circle r="2.0" fill="#FFF6D6" /><circle r="1.6" fill="#FFF6D6" /><circle r="2.0" fill="#FFF6D6" /><circle r="1.6" fill="#FFF6D6" /><circle r="1.2" fill="#FFF6D6" /><circle r="1.2" fill="#FFF6D6" /><rect width="1350" height="690" fill="url(#ys-vign)" />
<rect width="1350" height="690" opacity=".28" fill="none" />
</svg>
